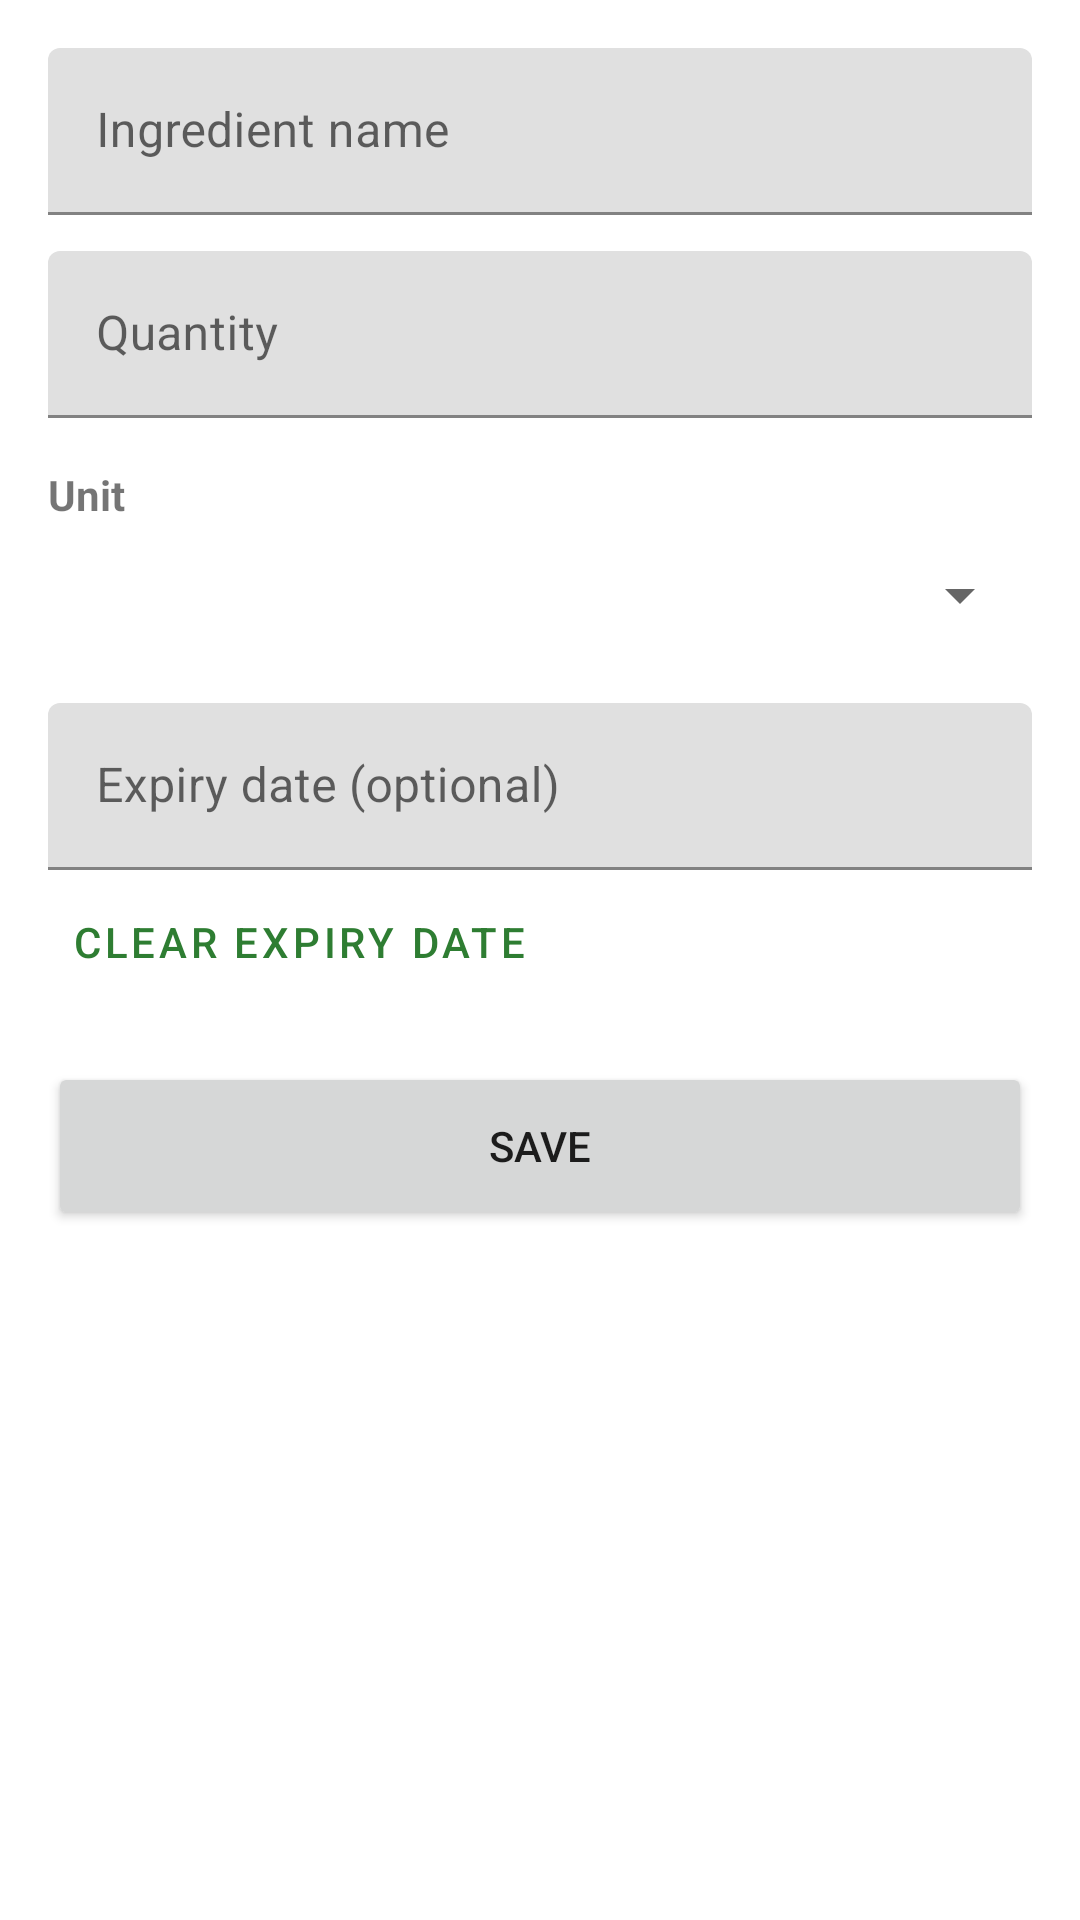

Here is an Android app screen rendered from its layout file. Give the layout XML and the strings, colors and styles it references.
<!-- AndroidManifest.xml: application theme Theme.SmartPantry -->
<!-- res/layout/activity_add_edit_ingredient.xml -->
<?xml version="1.0" encoding="utf-8"?>
<ScrollView xmlns:android="http://schemas.android.com/apk/res/android"
    android:layout_width="match_parent"
    android:layout_height="match_parent"
    android:fillViewport="true">

    <LinearLayout
        android:layout_width="match_parent"
        android:layout_height="wrap_content"
        android:orientation="vertical"
        android:padding="16dp">

        <com.google.android.material.textfield.TextInputLayout
            android:id="@+id/tilName"
            android:layout_width="match_parent"
            android:layout_height="wrap_content"
            android:hint="@string/hint_name">

            <com.google.android.material.textfield.TextInputEditText
                android:id="@+id/etName"
                android:layout_width="match_parent"
                android:layout_height="wrap_content"
                android:inputType="textCapWords"
                android:maxLength="40" />
        </com.google.android.material.textfield.TextInputLayout>

        <com.google.android.material.textfield.TextInputLayout
            android:id="@+id/tilQty"
            android:layout_width="match_parent"
            android:layout_height="wrap_content"
            android:layout_marginTop="12dp"
            android:hint="@string/hint_qty">

            <com.google.android.material.textfield.TextInputEditText
                android:id="@+id/etQty"
                android:layout_width="match_parent"
                android:layout_height="wrap_content"
                android:inputType="numberDecimal" />
        </com.google.android.material.textfield.TextInputLayout>

        <TextView
            android:layout_width="wrap_content"
            android:layout_height="wrap_content"
            android:layout_marginTop="16dp"
            android:text="@string/label_unit"
            android:textStyle="bold" />

        <Spinner
            android:id="@+id/spUnit"
            android:layout_width="match_parent"
            android:layout_height="48dp" />

        <com.google.android.material.textfield.TextInputLayout
            android:id="@+id/tilExpiry"
            android:layout_width="match_parent"
            android:layout_height="wrap_content"
            android:layout_marginTop="12dp"
            android:hint="@string/hint_expiry">

            <com.google.android.material.textfield.TextInputEditText
                android:id="@+id/etExpiry"
                android:layout_width="match_parent"
                android:layout_height="wrap_content"
                android:clickable="true"
                android:cursorVisible="false"
                android:focusable="false"
                android:inputType="none" />
        </com.google.android.material.textfield.TextInputLayout>

        <Button
            android:id="@+id/btnClearExpiry"
            style="@style/Widget.MaterialComponents.Button.TextButton"
            android:layout_width="wrap_content"
            android:layout_height="wrap_content"
            android:text="@string/clear_expiry" />

        <Button
            android:id="@+id/btnSave"
            android:layout_width="match_parent"
            android:layout_height="56dp"
            android:layout_marginTop="16dp"
            android:text="@string/save" />
    </LinearLayout>
</ScrollView>
<!-- resources referenced by this layout -->
<resources>
  <string name="clear_expiry">Clear expiry date</string>
  <string name="hint_expiry">Expiry date (optional)</string>
  <string name="hint_name">Ingredient name</string>
  <string name="hint_qty">Quantity</string>
  <string name="label_unit">Unit</string>
  <string name="save">Save</string>
  <style name="Theme.SmartPantry" parent="Theme.MaterialComponents.Light.DarkActionBar">
          <item name="colorPrimary">@color/primary</item>
          <item name="colorPrimaryVariant">@color/primary_dark</item>
          <item name="colorOnPrimary">@color/white</item>
          <item name="colorSecondary">@color/accent</item>
          <item name="colorOnSecondary">#000000</item>
      </style>
  <color name="primary">#2E7D32</color>
  <color name="primary_dark">#1B5E20</color>
  <color name="white">#FFFFFF</color>
  <color name="accent">#F9A825</color>
</resources>
